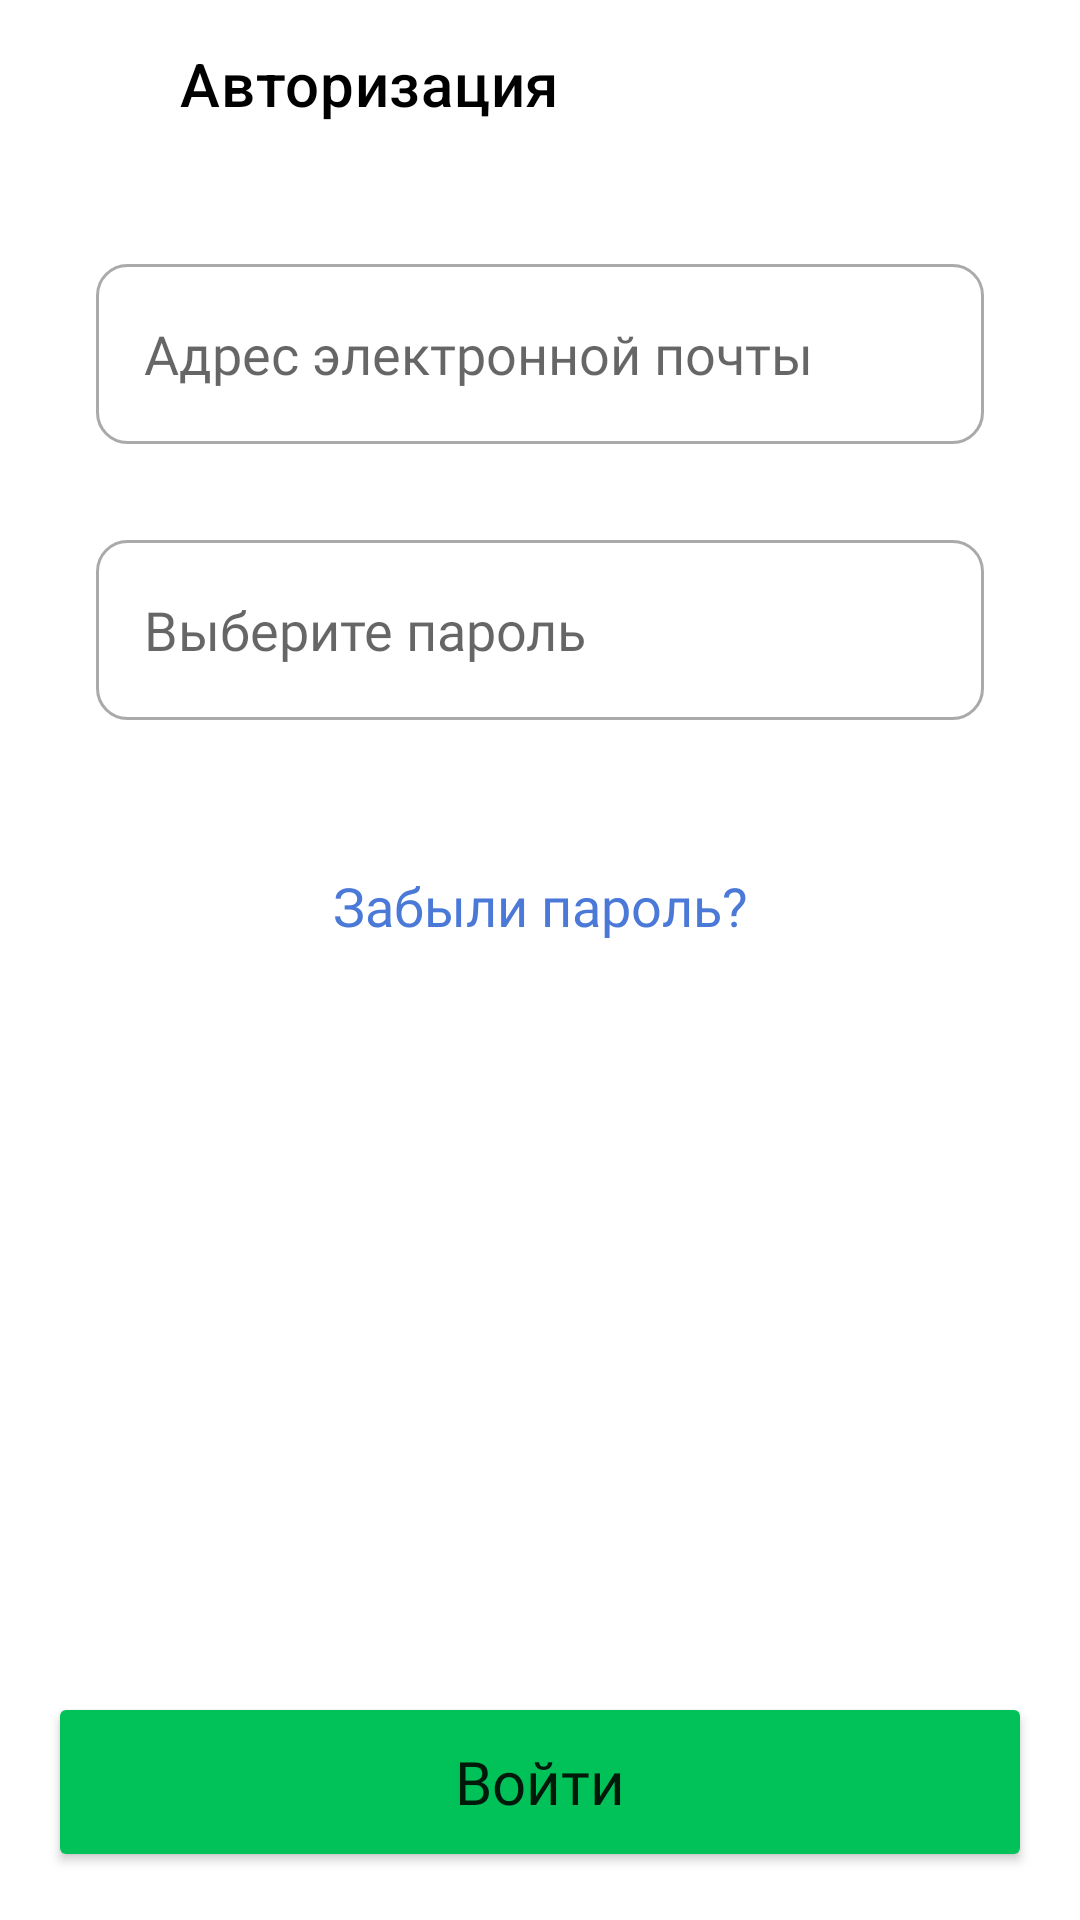

Reconstruct the res/layout file that produces this screen, plus the resources it refers to.
<!-- AndroidManifest.xml: application theme Theme.ToDoApp -->
<!-- res/layout/fragment_login.xml -->
<?xml version="1.0" encoding="utf-8"?>
<layout xmlns:android="http://schemas.android.com/apk/res/android"
    xmlns:app="http://schemas.android.com/apk/res-auto"
    xmlns:tools="http://schemas.android.com/tools">

    <data>

    </data>

    <androidx.constraintlayout.widget.ConstraintLayout
        android:layout_width="match_parent"
        android:layout_height="match_parent"
        android:background="@color/white"
        tools:context=".signup.LoginFragment">

        <Button
            android:id="@+id/btn_log"
            android:layout_width="match_parent"
            android:layout_height="60dp"
            android:layout_marginStart="16dp"
            android:layout_marginEnd="16dp"
            android:layout_marginBottom="16dp"
            android:backgroundTint="@color/button_inactive"
            android:fontFamily="@font/roboto"
            android:text="@string/button_goToLog"
            android:textAllCaps="false"
            android:textSize="20sp"
            app:layout_constraintBottom_toBottomOf="parent"
            app:layout_constraintEnd_toEndOf="parent"
            app:layout_constraintHorizontal_bias="0.498"
            app:layout_constraintStart_toStartOf="parent" />

        <EditText
            android:id="@+id/edit_emailLog"
            android:layout_width="0dp"
            android:layout_height="60dp"
            android:layout_marginStart="32dp"
            android:layout_marginTop="32dp"
            android:layout_marginEnd="32dp"
            android:ems="10"
            android:background="@drawable/custom_edittext"
            android:fontFamily="@font/roboto"
            android:hint="@string/editTextEmailReg_hint"
            android:inputType="textEmailAddress"
            android:textSize="18sp"
            android:paddingStart="16dp"
            app:layout_constraintEnd_toEndOf="parent"
            app:layout_constraintHorizontal_bias="0.496"
            app:layout_constraintStart_toStartOf="parent"
            app:layout_constraintTop_toBottomOf="@+id/toolbar_log" />

        <EditText
            android:id="@+id/edit_passwordLog"
            android:layout_width="0dp"
            android:layout_height="60dp"
            android:layout_marginStart="32dp"
            android:layout_marginTop="32dp"
            android:layout_marginEnd="32dp"
            android:ems="10"
            android:background="@drawable/custom_edittext"
            android:fontFamily="@font/roboto"
            android:hint="@string/editTextPassword_hint"
            android:inputType="textPassword"
            android:paddingStart="16dp"
            app:layout_constraintEnd_toEndOf="parent"
            app:layout_constraintStart_toStartOf="parent"
            app:layout_constraintTop_toBottomOf="@+id/edit_emailLog" />

        <Button
            android:id="@+id/btn_fgt"
            android:layout_width="200dp"
            android:layout_height="60dp"
            android:layout_marginTop="32dp"
            android:background="?attr/selectableItemBackground"
            android:fontFamily="@font/roboto"
            android:text="@string/buttonForget"
            android:textAllCaps="false"
            android:textColor="@color/main"
            android:textSize="18sp"
            app:layout_constraintEnd_toEndOf="parent"
            app:layout_constraintStart_toStartOf="parent"
            app:layout_constraintTop_toBottomOf="@+id/edit_passwordLog" />

        <androidx.appcompat.widget.Toolbar
            android:id="@+id/toolbar_log"
            android:layout_width="match_parent"
            android:layout_height="wrap_content"
            android:background="@color/white"
            android:minHeight="?attr/actionBarSize"
            android:stateListAnimator="@null"
            app:title="@string/toolbar_log"
            app:titleTextColor="@color/black"
            app:titleMarginStart="60dp"
            android:theme="?attr/actionBarTheme"
            app:layout_constraintEnd_toEndOf="parent"
            app:layout_constraintStart_toStartOf="parent"
            app:layout_constraintTop_toTopOf="parent" />

        <ImageView
            android:id="@+id/btn_back_log"
            android:layout_width="wrap_content"
            android:layout_height="wrap_content"
            android:layout_marginStart="16dp"
            android:layout_marginTop="16dp"
            app:layout_constraintStart_toStartOf="parent"
            app:layout_constraintTop_toTopOf="parent"
            app:srcCompat="@drawable/ic_arrow_back" />


    </androidx.constraintlayout.widget.ConstraintLayout>
</layout>
<!-- resources referenced by this layout -->
<resources>
  <color name="black">#FF000000</color>
  <color name="button_inactive">#00C259</color>
  <color name="main">#4A79D7</color>
  <color name="white">#FFFFFFFF</color>
  <!-- drawable custom_edittext (drawable) -->
  <?xml version="1.0" encoding="utf-8"?>
  <selector xmlns:android="http://schemas.android.com/apk/res/android">
      <item android:state_enabled="true" android:state_focused="true">
          <shape android:shape="rectangle">
              <solid android:color="@android:color/white"/>
              <corners android:radius="10dp"/>
              <stroke android:color="@color/main" android:width="1dp"/>
          </shape>
      </item>
  
      <item android:state_enabled="true">
          <shape android:shape="rectangle">
              <solid android:color="@android:color/white"/>
              <corners android:radius="10dp"/>
              <stroke android:color="@android:color/darker_gray" android:width="1dp"/>
          </shape>
      </item>
  </selector>
  <string name="buttonForget">Забыли пароль?</string>
  <string name="button_goToLog">Войти</string>
  <string name="editTextEmailReg_hint">Адрес электронной почты</string>
  <string name="editTextPassword_hint">Выберите пароль</string>
  <string name="toolbar_log">Авторизация</string>
  <style name="Theme.ToDoApp" parent="Theme.MaterialComponents.DayNight.DarkActionBar">
          
          <item name="colorPrimary">@color/main</item>
          <item name="colorPrimaryVariant">@color/main</item>
          <item name="colorOnPrimary">@color/white</item>
          
          <item name="colorSecondary">@color/teal_200</item>
          <item name="colorSecondaryVariant">@color/teal_700</item>
          <item name="colorOnSecondary">@color/black</item>
          
          <item name="android:statusBarColor" tools:targetApi="l">?attr/colorPrimaryVariant</item>
          
      </style>
  <color name="teal_200">#FF03DAC5</color>
  <color name="teal_700">#FF018786</color>
</resources>
